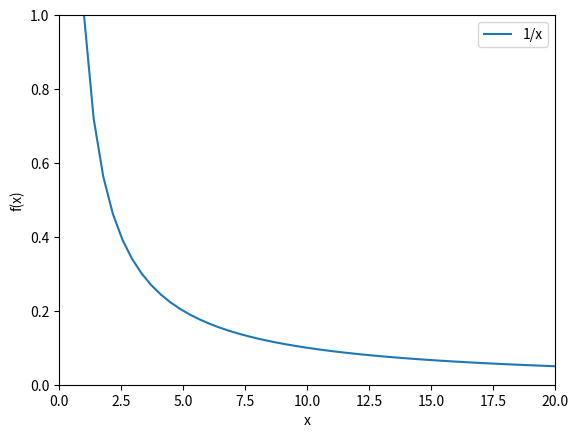

Generate this figure with matplotlib:
import numpy as np
import matplotlib.pyplot as plt

x = np.linspace(1, 20)
plt.plot(x, 1/x, label='1/x')

plt.xlabel('x')
plt.ylabel('f(x)')

plt.xlim([0, 20])
plt.ylim([0, 1])

plt.legend()
plt.show()
